Dataset: img_simulator (GitHub, undo76/CarND-Capstone). Classes: green light, none, red light, yellow light.

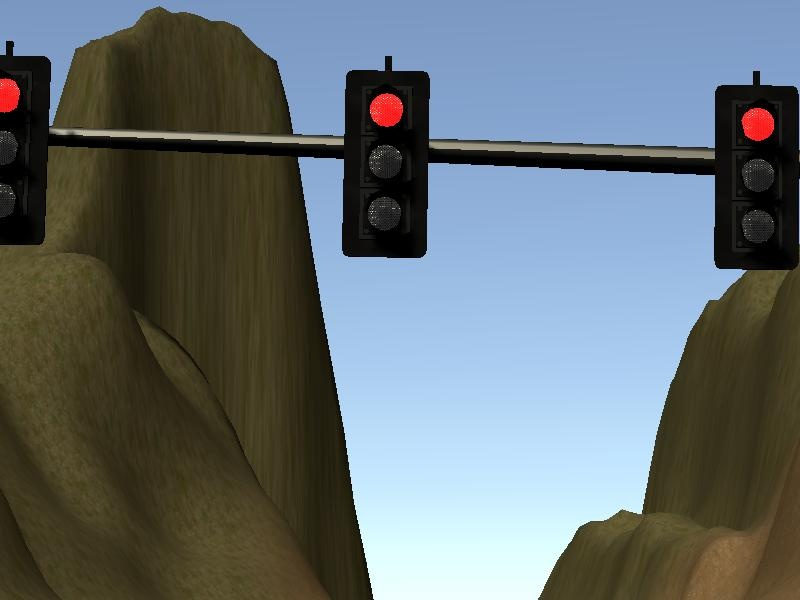
Label: red light

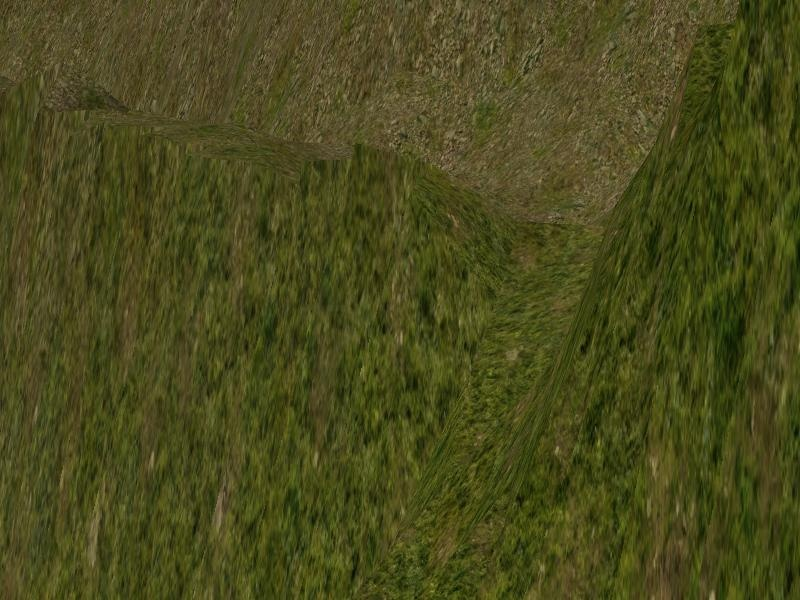
Label: none

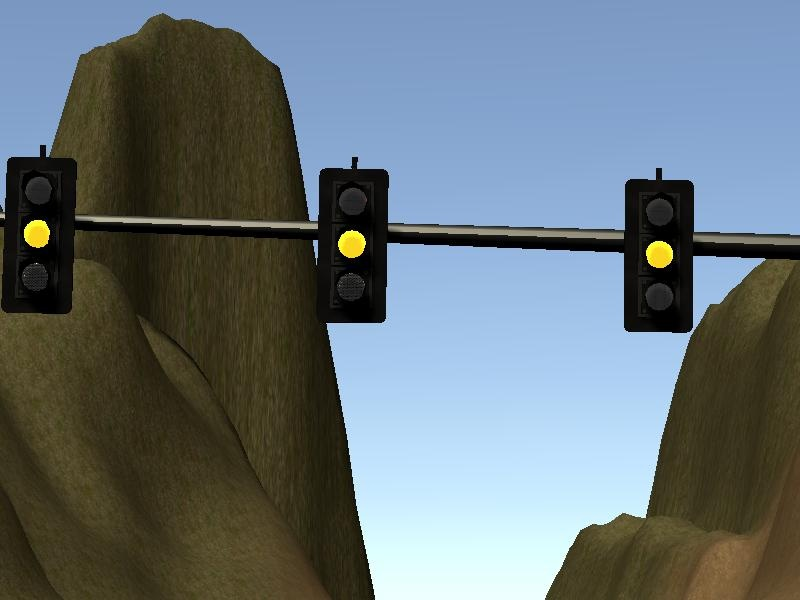
Label: yellow light

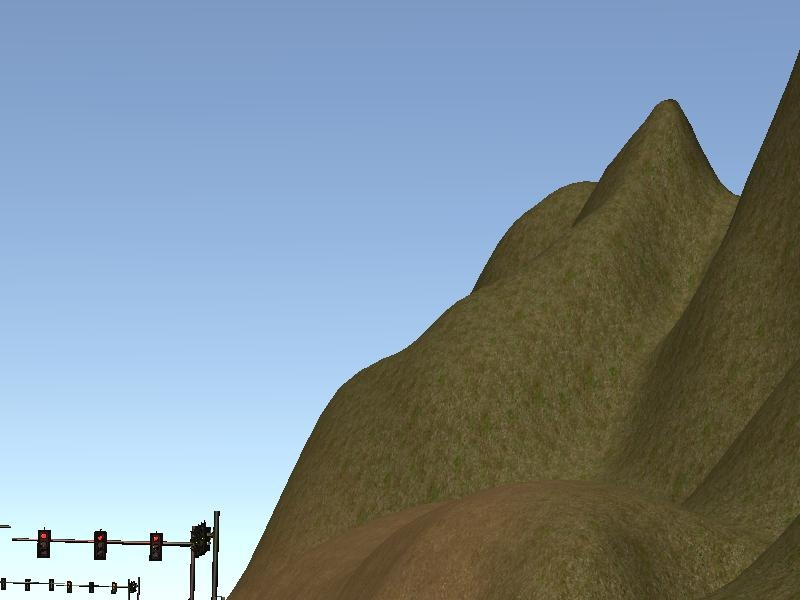
Label: red light

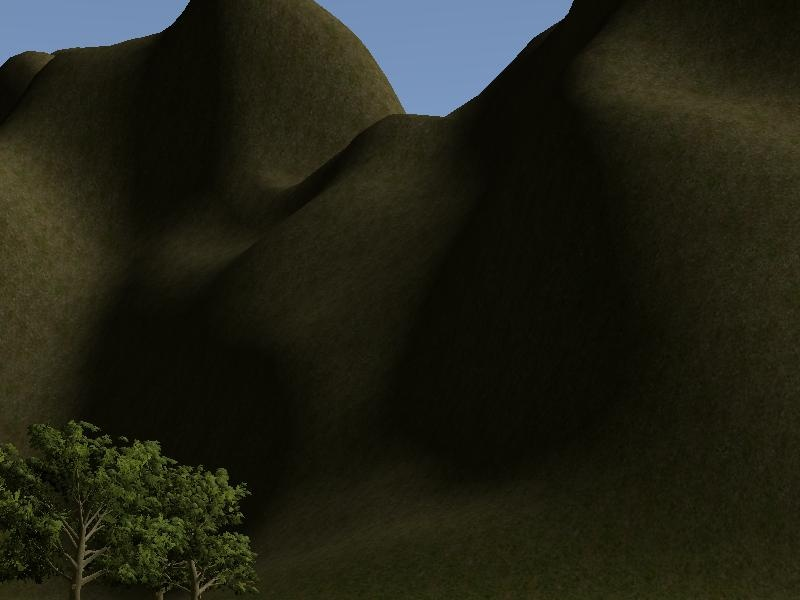
Label: none

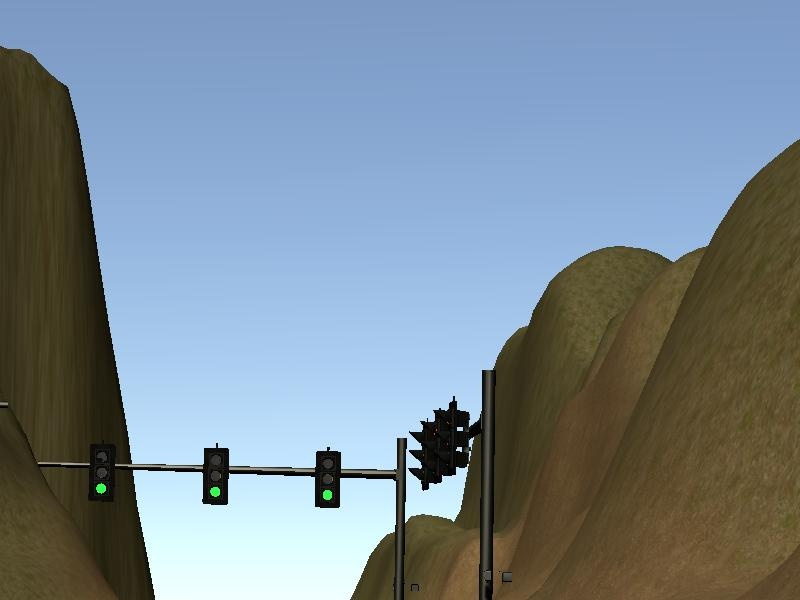
Label: green light
